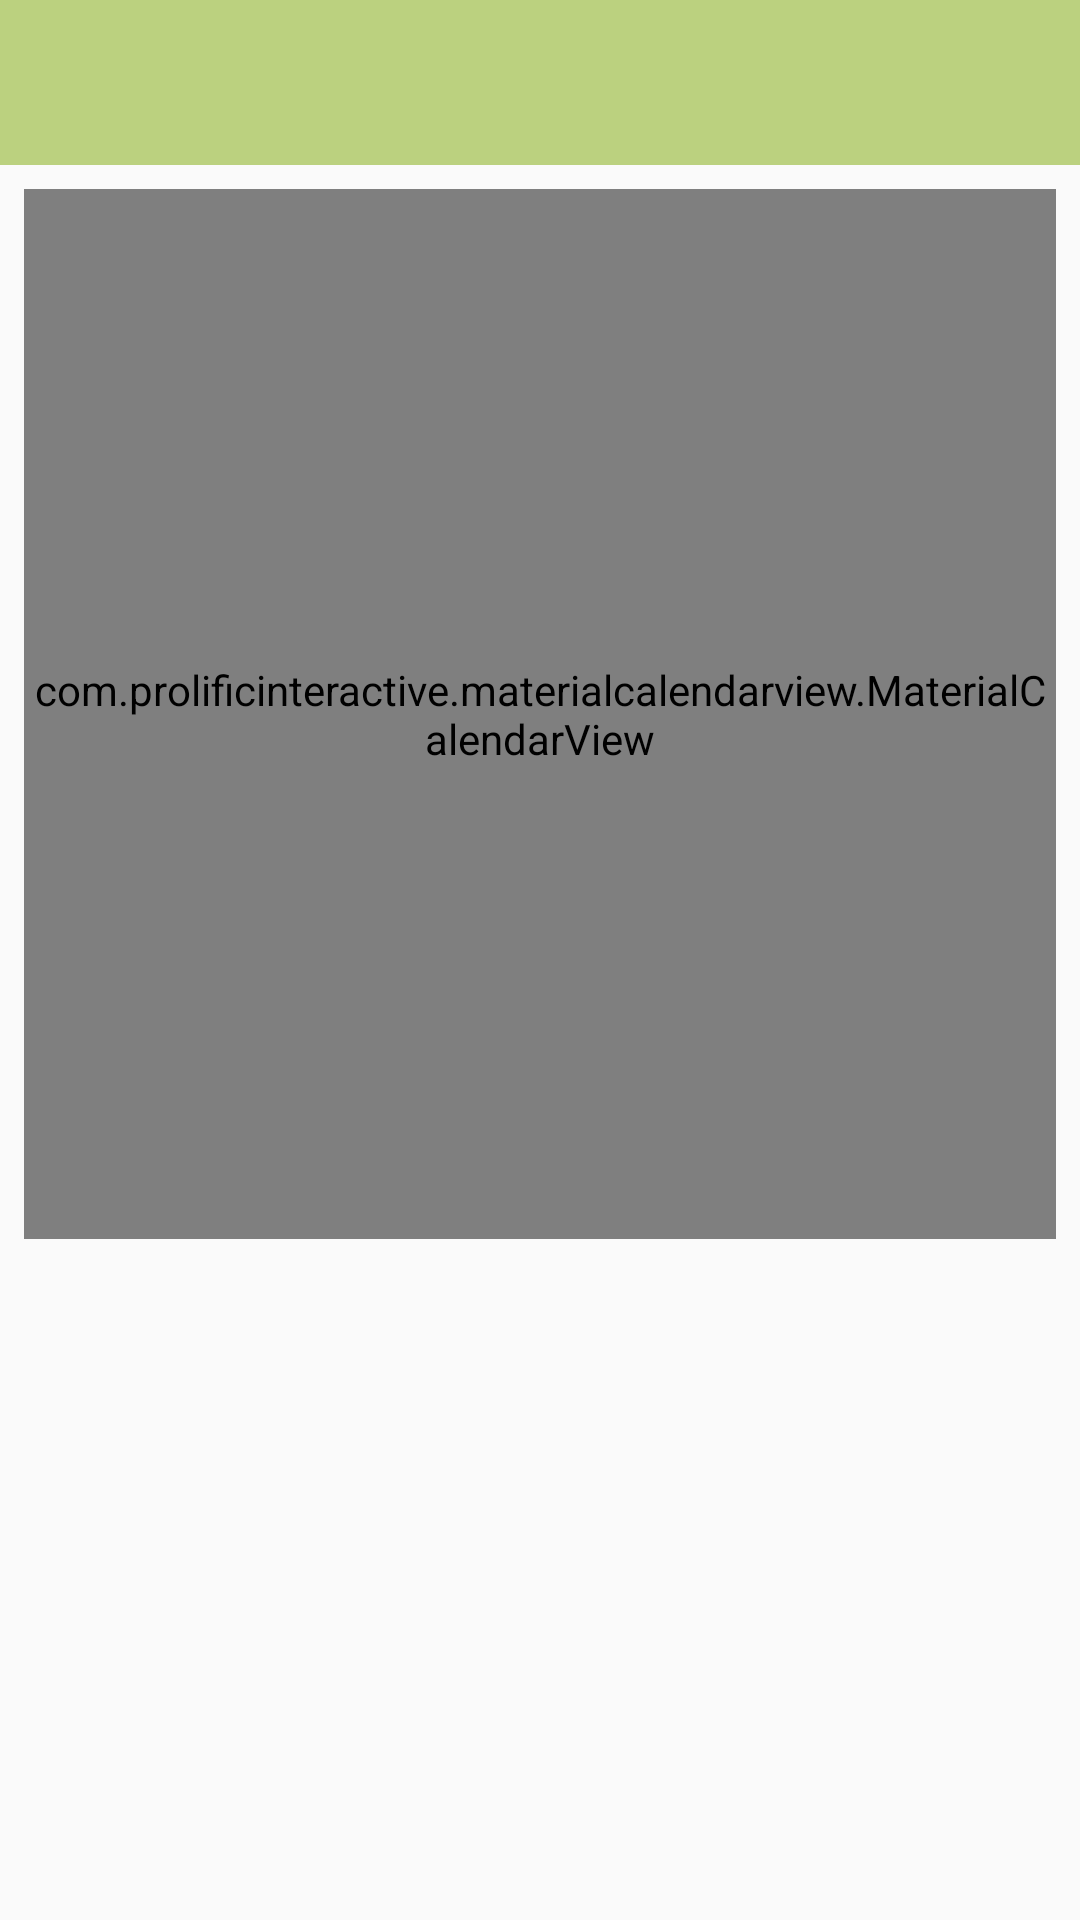

The Android layout XML behind this screen, and the referenced resources:
<!-- AndroidManifest.xml: application theme Theme.TeamProject -->
<!-- res/layout/activity_calendar.xml -->
<?xml version="1.0" encoding="utf-8"?>
<androidx.constraintlayout.widget.ConstraintLayout xmlns:android="http://schemas.android.com/apk/res/android"
    xmlns:app="http://schemas.android.com/apk/res-auto"
    xmlns:tools="http://schemas.android.com/tools"
    android:layout_width="match_parent"
    android:layout_height="match_parent"
    tools:context=".Calendar">

    <include
        android:id="@+id/toolbar_back"
        layout="@layout/toolbar_back"/>

    <com.prolificinteractive.materialcalendarview.MaterialCalendarView
        android:id="@+id/calendarView"
        android:layout_width="match_parent"
        android:layout_height="350dp"
        android:layout_marginStart="8dp"
        android:layout_marginTop="8dp"
        android:layout_marginEnd="8dp"
        app:layout_constraintEnd_toEndOf="parent"
        app:layout_constraintHorizontal_bias="0.488"
        app:layout_constraintStart_toStartOf="parent"
        app:layout_constraintTop_toBottomOf="@id/toolbar_back" />

    <TextView
        android:id="@+id/diaryTextView"
        android:layout_width="0dp"
        android:layout_height="wrap_content"
        android:layout_marginStart="8dp"
        android:layout_marginLeft="8dp"
        android:layout_marginTop="16dp"
        android:layout_marginEnd="8dp"
        android:layout_marginRight="8dp"
        android:gravity="center"
        android:textAppearance="@style/TextAppearance.AppCompat.Large"
        app:layout_constraintEnd_toEndOf="parent"
        app:layout_constraintStart_toStartOf="parent"
        app:layout_constraintTop_toBottomOf="@+id/calendarView" />

    <EditText
        android:id="@+id/contextEditText"
        android:layout_width="0dp"
        android:layout_height="116dp"
        android:layout_marginStart="8dp"
        android:layout_marginLeft="8dp"
        android:layout_marginTop="16dp"
        android:layout_marginEnd="8dp"
        android:layout_marginRight="8dp"
        android:ems="10"
        android:hint="내용을 입력하세요."
        android:inputType="textMultiLine"
        android:visibility="invisible"
        app:layout_constraintEnd_toEndOf="parent"
        app:layout_constraintStart_toStartOf="parent"
        app:layout_constraintTop_toBottomOf="@+id/diaryTextView" />

    <TextView
        android:id="@+id/contentTextView"
        android:layout_width="0dp"
        android:layout_height="0dp"
        android:layout_marginStart="8dp"
        android:layout_marginLeft="8dp"
        android:layout_marginEnd="8dp"
        android:layout_marginRight="8dp"
        android:visibility="invisible"
        app:layout_constraintBottom_toBottomOf="@+id/contextEditText"
        app:layout_constraintEnd_toEndOf="parent"
        app:layout_constraintStart_toStartOf="@+id/contextEditText"
        app:layout_constraintTop_toTopOf="@+id/contextEditText" />

    <Button
        android:id="@+id/saveButton"
        android:layout_width="0dp"
        android:layout_height="wrap_content"
        android:layout_marginStart="8dp"
        android:layout_marginTop="16dp"
        android:layout_marginEnd="8dp"
        android:backgroundTint="#BAD07F"
        android:text="저장"
        android:visibility="invisible"
        app:layout_constraintEnd_toEndOf="parent"
        app:layout_constraintStart_toStartOf="parent"
        app:layout_constraintTop_toBottomOf="@+id/contextEditText" />

    <Button
        android:id="@+id/changeButton"
        android:layout_width="180dp"
        android:layout_height="wrap_content"
        android:layout_marginStart="8dp"
        android:layout_marginEnd="8dp"
        android:backgroundTint="#FF9800"
        android:text="수정"
        android:visibility="invisible"
        app:layout_constraintBaseline_toBaselineOf="@+id/saveButton"
        app:layout_constraintEnd_toStartOf="@+id/deleteButton"
        app:layout_constraintStart_toStartOf="parent" />

    <Button
        android:id="@+id/deleteButton"
        android:layout_width="176dp"
        android:layout_height="wrap_content"
        android:layout_marginEnd="8dp"
        android:backgroundTint="#F44336"
        android:text="삭제"
        android:visibility="invisible"
        app:layout_constraintBaseline_toBaselineOf="@+id/changeButton"
        app:layout_constraintEnd_toEndOf="@+id/saveButton" />

</androidx.constraintlayout.widget.ConstraintLayout>
<!-- res/layout/toolbar_back.xml (included above) -->
<?xml version="1.0" encoding="utf-8"?>
<androidx.appcompat.widget.Toolbar xmlns:android="http://schemas.android.com/apk/res/android"
    xmlns:app="http://schemas.android.com/apk/res-auto"
    android:id="@+id/toolbar_back"
    android:layout_width="match_parent"
    android:layout_height="55dp"
    android:background="#BBD17F"
    android:theme="@style/ThemeOverlay.AppCompat.ActionBar"
    app:popupTheme="@style/ThemeOverlay.AppCompat.Light">

</androidx.appcompat.widget.Toolbar>

<!-- resources referenced by this layout -->
<resources>
  <style name="Theme.TeamProject" parent="Theme.AppCompat.Light.NoActionBar">
          
          <item name="colorPrimary">@color/purple_500</item>
          <item name="colorPrimaryVariant">@color/purple_700</item>
          <item name="colorOnPrimary">@color/white</item>
          
          <item name="colorSecondary">@color/teal_200</item>
          <item name="colorSecondaryVariant">@color/teal_700</item>
          <item name="colorOnSecondary">@color/black</item>
          
          <item name="android:statusBarColor" tools:targetApi="l">?attr/colorPrimaryVariant</item>
          
  
      </style>
  <!-- not gathered from this repository: default colours our renderer supplied (Android Studio template values) -->
  <color name="purple_500">#FF6200EE</color>
  <color name="purple_700">#FF3700B3</color>
  <color name="teal_200">#FF03DAC5</color>
  <color name="teal_700">#FF018786</color>
  <color name="black">#FF000000</color>
  <color name="white">#FFFFFFFF</color>
</resources>
